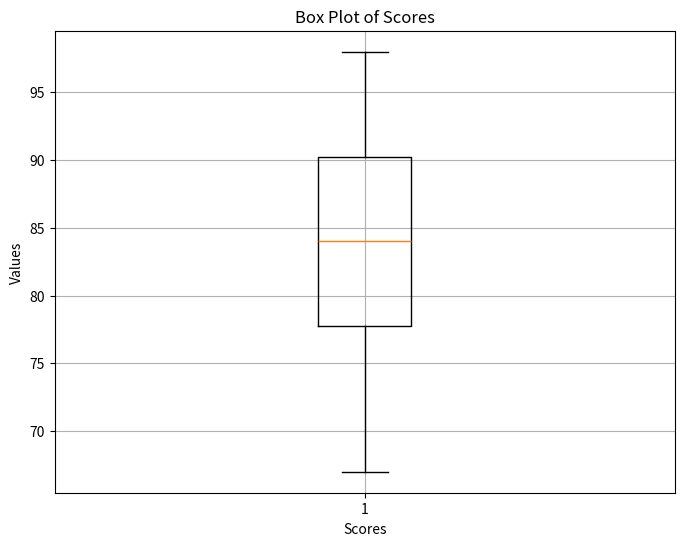

Write Python code to recreate this figure.
import numpy as np
import matplotlib.pyplot as plt
scores = np.array([85, 78, 92, 89, 67, 76, 94, 82, 91, 88, 75, 81, 96, 90, 79, 83, 77, 85, 98, 72])
mean_score = np.mean(scores)
median_score = np.median(scores)
quartiles = np.percentile(scores, [25, 50, 75])
plt.figure(figsize=(8, 6))
plt.boxplot(scores)
plt.title('Box Plot of Scores')
plt.xlabel('Scores')
plt.ylabel('Values')
plt.grid(True)
plt.show()
q1, q3 = quartiles[0], quartiles[2]
iqr = q3 - q1
lower_bound = q1 - 1.5 * iqr
upper_bound = q3 + 1.5 * iqr
outliers = scores[(scores < lower_bound) | (scores > upper_bound)]

print("Mean Score:", mean_score)
print("Median Score:", median_score)
print("Quartiles (Q1, Q2, Q3):", quartiles)
print("Potential Outliers:", outliers)
